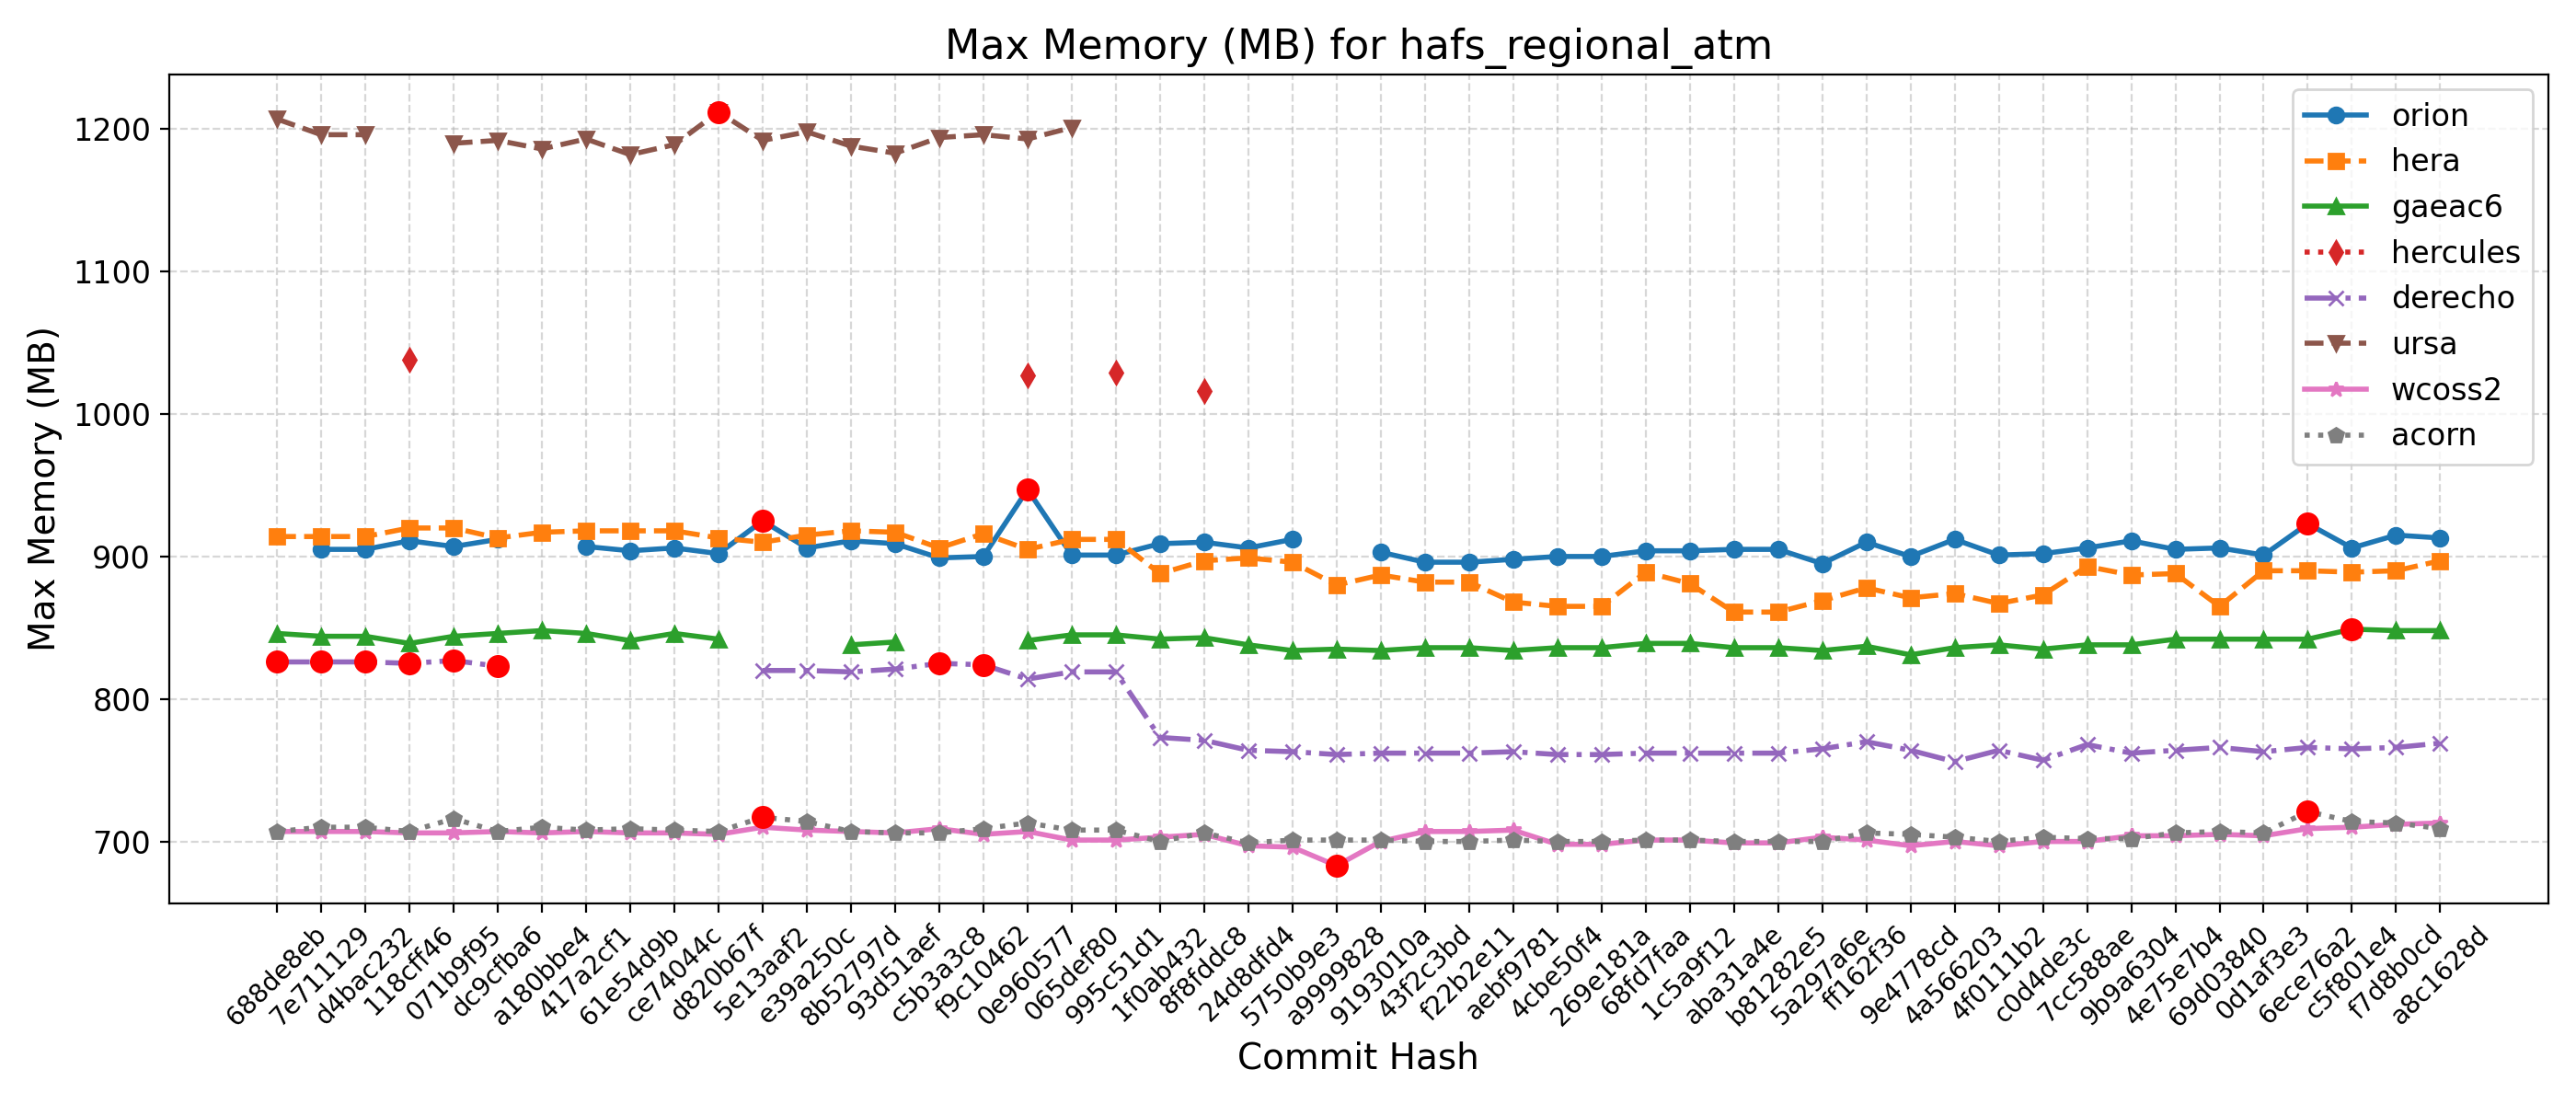

The table this chart was drawn from, first rows:
Hash, Date, Message, orion, hera, gaeac6, hercules, derecho, ursa, wcoss2, acorn
688de8eb, 2025-09-04, Fix default cdmbgwd settings (#2788), , 914, 846, , 826, 1207, 707, 707
7e711129, 2025-09-02, Use container with spack stack 1.9.2 (#2…, 905, 914, 844, , 826, 1196, 707, 710
d4bac232, 2025-08-29, MPAS dycore + Atmosphere Generalization …, 905, 914, 844, , 826, 1196, 707, 710
118cff46, 2025-08-25, Add FV3 grid mask for regional domains t…, 911, 920, 839, 1038, 825, , 706, 707
071b9f95, 2025-08-22, Fix Restart IAU and Ultra-Low Reproducib…, 907, 920, 844, , 827, 1190, 706, 716
dc9cfba6, 2025-08-19, Update CICE through 2025-07 and switch t…, 912, 913, 846, , 823, 1192, 707, 707
a180bbe4, 2025-08-15, FV3: Fix Prate_avg and UPP call freq + F…, , 917, 848, , , 1186, 706, 710
417a2cf1, 2025-08-13, Fix conus13km tests restart and decompos…, 907, 918, 846, , , 1193, 707, 708
61e54d9b, 2025-08-11, Add two-way ocean-wave coupling feature …, 904, 918, 841, , , 1182, 706, 709
ce74044c, 2025-08-06, Create a user-friendly "process model" t…, 906, 918, 846, , , 1189, 706, 708
d820b67f, 2025-08-01, Update GOCART to v2.4.3 (#2819), 902, 913, 842, , , 1212, 705, 707
5e13aaf2, 2025-07-29, Update DATM meshes and switch to bilinea…, 925, 910, , , 820, 1192, 710, 717
e39a250c, 2025-07-24, Update FV3 hash to include UPP ss192/Urs…, 906, 915, , , 820, 1198, 708, 714
8b52797d, 2025-07-21, Combination of 2684,2707,2771 (MERRA2 3-…, 911, 918, 838, , 819, 1188, 707, 707
93d51aef, 2025-07-17, Exporting Canopy Variables from AQM to F…, 909, 917, 840, , 821, 1183, 706, 706
c5b3a3c8, 2025-07-14, GFDLMP-v3 and TEMPO MP microphysics (#25…, 899, 906, , , 825, 1194, 709, 706
f9c10462, 2025-07-11, Combination of several CCPP-physics PRs …, 900, 916, , , 824, 1196, 705, 709
0e960577, 2025-07-09, Combination #2777 (maintask writes CMEPS…, 947, 905, 841, 1027, 814, 1193, 707, 713
065def80, 2025-07-07, Port UFS-WM to Ursa (#2471), 901, 912, 845, , 819, 1201, 701, 708
995c51d1, 2025-07-03, Upgrade UFS-WM to spack-stack/1.9.2 (#26…, 901, 912, 845, 1029, 819, , 701, 708
1f0ab432, 2025-07-01, Reduce WW3 memory use (#2624), 909, 888, 842, , 773, , 703, 700
8f8fddc8, 2025-06-30, Bring in scale-aware 3DTKE related chang…, 910, 897, 843, 1016, 771, , 705, 706
24d8dfd4, 2025-06-26, Slight modification in orographic gravit…, 906, 899, 838, , 764, , 697, 699
5750b9e3, 2025-06-20, gcycle update (#2747), 912, 896, 834, , 763, , 696, 701
a9999828, 2025-06-12, Add a new parameter in dycore to control…, , 880, 835, , 761, , 683, 701
9193010a, 2025-06-06, In Noah-MP, set zero for canopy liquid a…, 903, 887, 834, , 762, , 700, 701
43f2c3bd, 2025-06-04, Urgent Documentation Update for HSD Capa…, 896, 882, 836, , 762, , 707, 700
f22b2e11, 2025-06-02, Bug fix for surface roughness calculatio…, 896, 882, 836, , 762, , 707, 700
aebf9781, 2025-05-27, Fix bug to improve wave initialization b…, 898, 868, 834, , 763, , 708, 701
4cbe50f4, 2025-05-23, Add idealized, regional tropical cyclone…, 900, 865, 836, , 761, , 698, 700
269e181a, 2025-05-23, Add GFSv17 IAU restart tests without wav…, 900, 865, 836, , 761, , 698, 700
68fd7faa, 2025-05-15, Enable Hera, Hercules Gnu tests: cpld_de…, 904, 889, 839, , 762, , 701, 701
1c5a9f12, 2025-05-09, Add "ultra low" coupled configurations t…, 904, 881, 839, , 762, , 701, 701
aba31a4e, 2025-05-06, Resolve miscellaneous WM issues and upda…, 905, 861, 836, , 762, , 699, 700
b81282e5, 2025-05-05, Switch to vector remapping and bilinear …, 905, 861, 836, , 762, , 699, 700
5a297a6e, 2025-05-02, improve coupled model startup cost for w…, 895, 869, 834, , 765, , 703, 700
ff162f36, 2025-05-01, NSSL MP scheme updates + Stochastic Phys…, 910, 878, 837, , 770, , 701, 706
9e4778cd, 2025-04-25, Loosen restriction on optional arguments…, 900, 871, 831, , 764, , 697, 705
4a566203, 2025-04-23, CMake Atmosphere Dycore Generalization +…, 912, 874, 836, , 756, , 700, 703
4f0111b2, 2025-04-21, Add CMEPS log file at restart write; IAU…, 901, 867, 838, , 764, , 697, 700
c0d4de3c, 2025-04-18, Update mom6 to its main repository 20250…, 902, 873, 835, , 757, , 700, 703
7cc588ae, 2025-04-16, Add PIO configuration variables for CMEP…, 906, 893, 838, , 768, , 700, 702
9b9a6304, 2025-04-11, Memcheck fixes (#2655), 911, 887, 838, , 762, , 704, 702
4e75e7b4, 2025-04-10, Update upp submodule to the latest UPP (…, 905, 888, 842, , 764, , 704, 706
69d03840, 2025-04-07, Use ESMF Redist instead of Remap for FV3…, 906, 865, 842, , 766, , 705, 707
0d1af3e3, 2025-04-02, Convert GFS DDTs from blocked data struc…, 901, 890, 842, , 763, , 704, 706
6ece76a2, 2025-03-28, Update WW3  by merging develop  as of 20…, 923, 890, 842, , 766, , 709, 721
c5f801e4, 2025-03-27, Sync CDEPS and CMEPS to ESCOMP (#2664), 906, 889, 849, , 765, , 710, 714
f7d8b0cd, 2025-03-26, Add support for FV3 native grid (cubed s…, 915, 890, 848, , 766, , 712, 713
a8c1628d, 2025-03-24, Introduce prognostic updraft velocity to…, 913, 897, 848, , 769, , 713, 709
